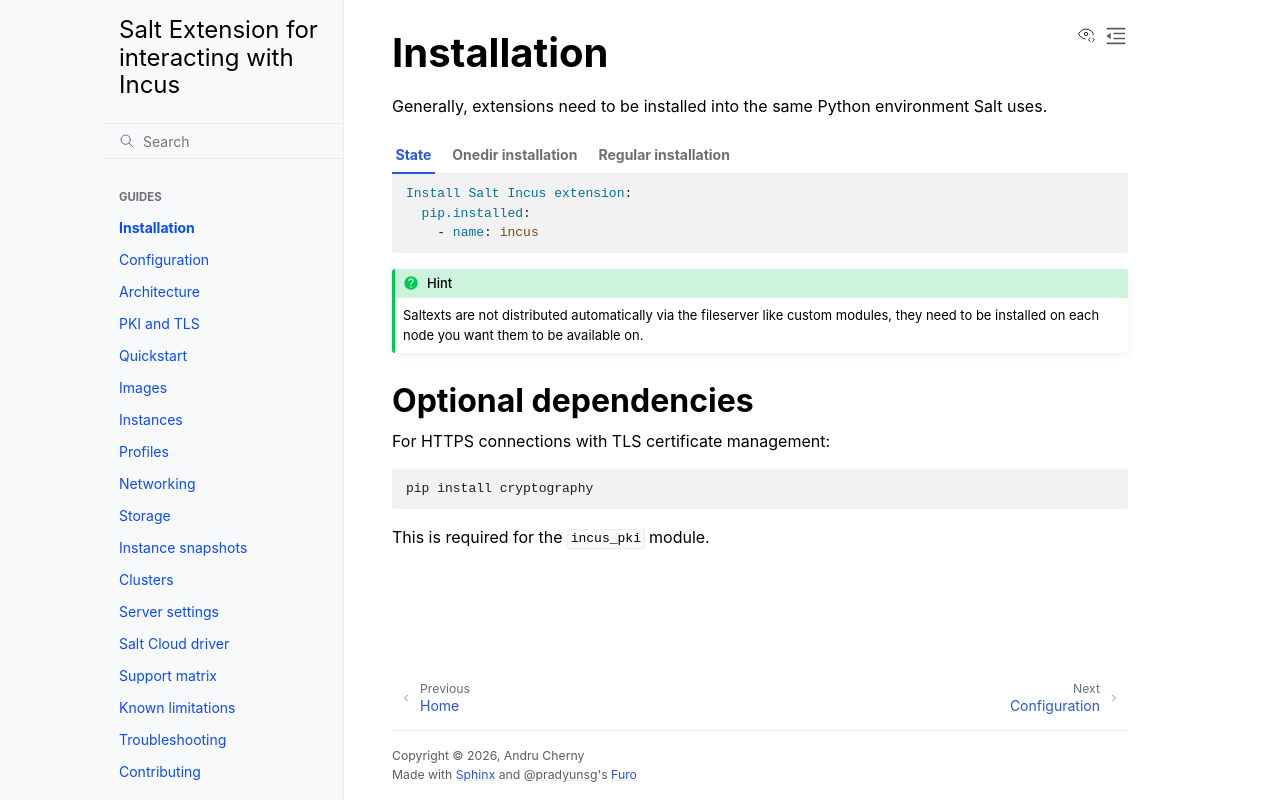

repository: SomeBlackMagic/salt-incus-ext · page: topics/installation.html · generator: sphinx

# Installation

Generally, extensions need to be installed into the same Python environment Salt uses.

:::{tab} State
```yaml
Install Salt Incus extension:
  pip.installed:
    - name: incus
```
:::

:::{tab} Onedir installation
```bash
salt-pip install incus
```
:::

:::{tab} Regular installation
```bash
pip install incus
```
:::

:::{hint}
Saltexts are not distributed automatically via the fileserver like custom modules, they need to be installed
on each node you want them to be available on.
:::

## Optional dependencies

For HTTPS connections with TLS certificate management:

```bash
pip install cryptography
```

This is required for the `incus_pki` module.
